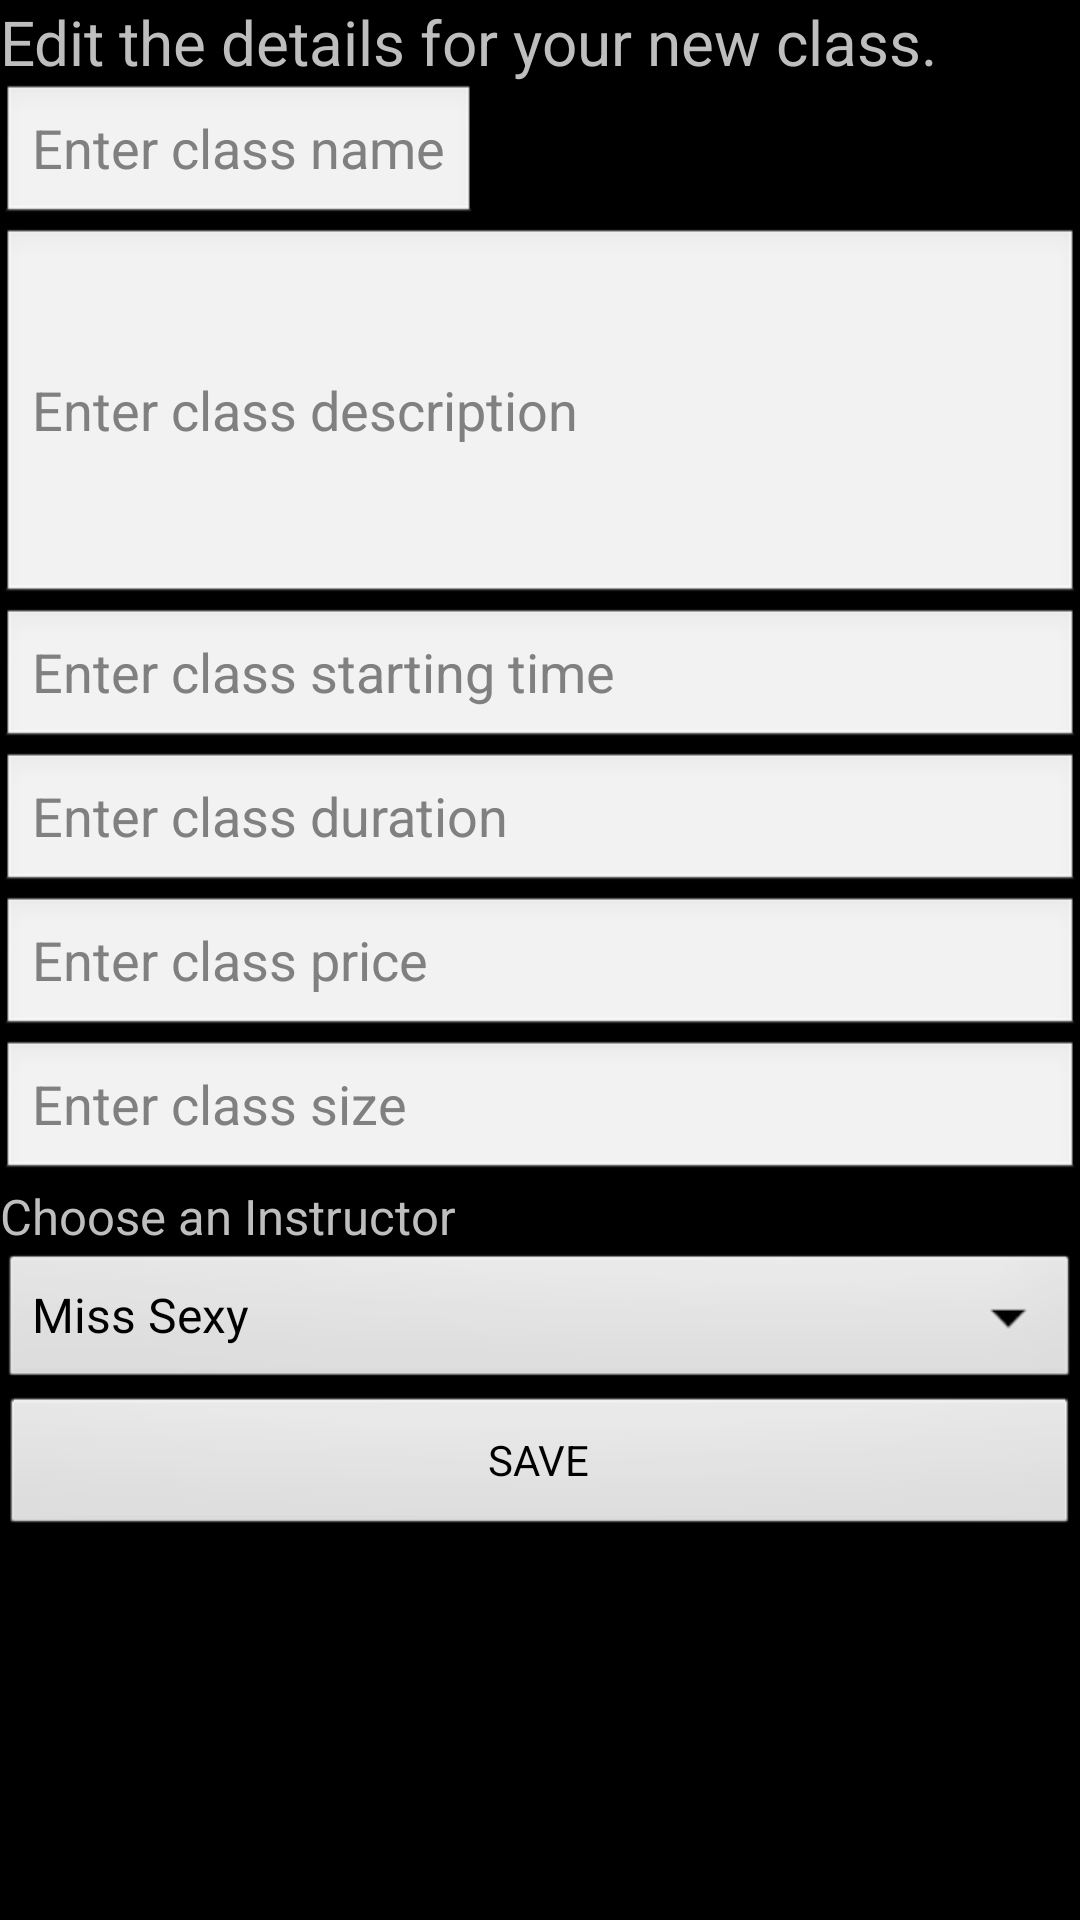

Here is an Android app screen rendered from its layout file. Give the layout XML and the strings, colors and styles it references.
<!-- AndroidManifest.xml: activity theme android:Theme.NoTitleBar -->
<!-- res/layout/activity_main.xml -->
<?xml version="1.0" encoding="utf-8"?>
<ScrollView  
    xmlns:android="http://schemas.android.com/apk/res/android"  
    android:id="@+id/ScrollView01"  
    android:layout_width="wrap_content"  
    android:layout_height="wrap_content"  
    android:scrollbars="vertical">  
    <LinearLayout  
	    android:layout_width="fill_parent"
	    android:layout_height="fill_parent"
	    android:orientation="vertical" >
	
		  
	
	    <TextView android:id="@+id/class_form_description"      
	        android:layout_width="wrap_content"
	        android:layout_height="wrap_content"
	        android:text="@string/class_form_description" 
	        android:textSize="10pt" />
		    
	   <EditText android:id="@+id/edit_class_name"
	        android:layout_width="wrap_content"
	        android:layout_height="wrap_content"
	        android:hint="@string/edit_class_name" />
		   

		
	   <EditText android:id="@+id/edit_class_description"
	       android:layout_width="fill_parent"
	       android:layout_height="wrap_content"
	       android:lines="5"
	       android:hint="@string/edit_class_description" />	   
		
		<EditText android:id="@+id/edit_class_time"
	       android:layout_width="fill_parent"
	       android:layout_height="wrap_content"
	       android:hint="@string/edit_class_time" />
		
		<EditText android:id="@+id/edit_class_duration"
	       android:layout_width="fill_parent"
	       android:layout_height="wrap_content"
	       android:hint="@string/edit_class_duration" />
	   
		<EditText android:id="@+id/edit_class_price"
	       android:layout_width="fill_parent"
	       android:layout_height="wrap_content"
	       android:hint="@string/edit_class_price" />
		
		<EditText android:id="@+id/edit_class_size"
	       android:layout_width="fill_parent"
	       android:layout_height="wrap_content"
	       android:hint="@string/edit_class_size" />

		<TextView android:id="@+id/class_instructor"      
	        android:layout_width="wrap_content"
	        android:layout_height="wrap_content"
	        android:text="@string/instructor" 
	        android:textSize="8pt" />
			    
		<Spinner  
		    android:id="@+id/spinner_instructors"  
		    android:layout_height="wrap_content"  
		    android:prompt="@string/instructor"  
		    android:layout_width="fill_parent"  
		    android:entries="@array/instructor_list">  
		</Spinner> 
		
		<Button  
		    android:id="@+id/button_save_class"  
		    android:layout_height="wrap_content"  
		    android:text="@string/button_save_class"  
		    android:onClick="saveClass"  
		    android:layout_width="fill_parent">  
		</Button>  
		
	
	</LinearLayout>
</ScrollView>
<!-- resources referenced by this layout -->
<resources>
  <string-array name="instructor_list">  
          <item>@string/instructor1</item>  
          <item>@string/instructor2</item>  
          <item>@string/instructor3</item>  
          <item>@string/instructor4</item>  
      </string-array>
  <string name="button_save_class">SAVE</string>
  <string name="class_form_description">Edit the details for your new class.</string>
  <string name="edit_class_description">Enter class description</string>
  <string name="edit_class_duration">Enter class duration</string>
  <string name="edit_class_name">Enter class name</string>
  <string name="edit_class_price">Enter class price</string>
  <string name="edit_class_size">Enter class size</string>
  <string name="edit_class_time">Enter class starting time</string>
  <string name="instructor">Choose an Instructor</string>
  <string name="instructor1">Miss Sexy</string>
  <string name="instructor2">Miss Twerk</string>
  <string name="instructor3">Miss Determination</string>
  <string name="instructor4">Miss Legs for Days</string>
</resources>
